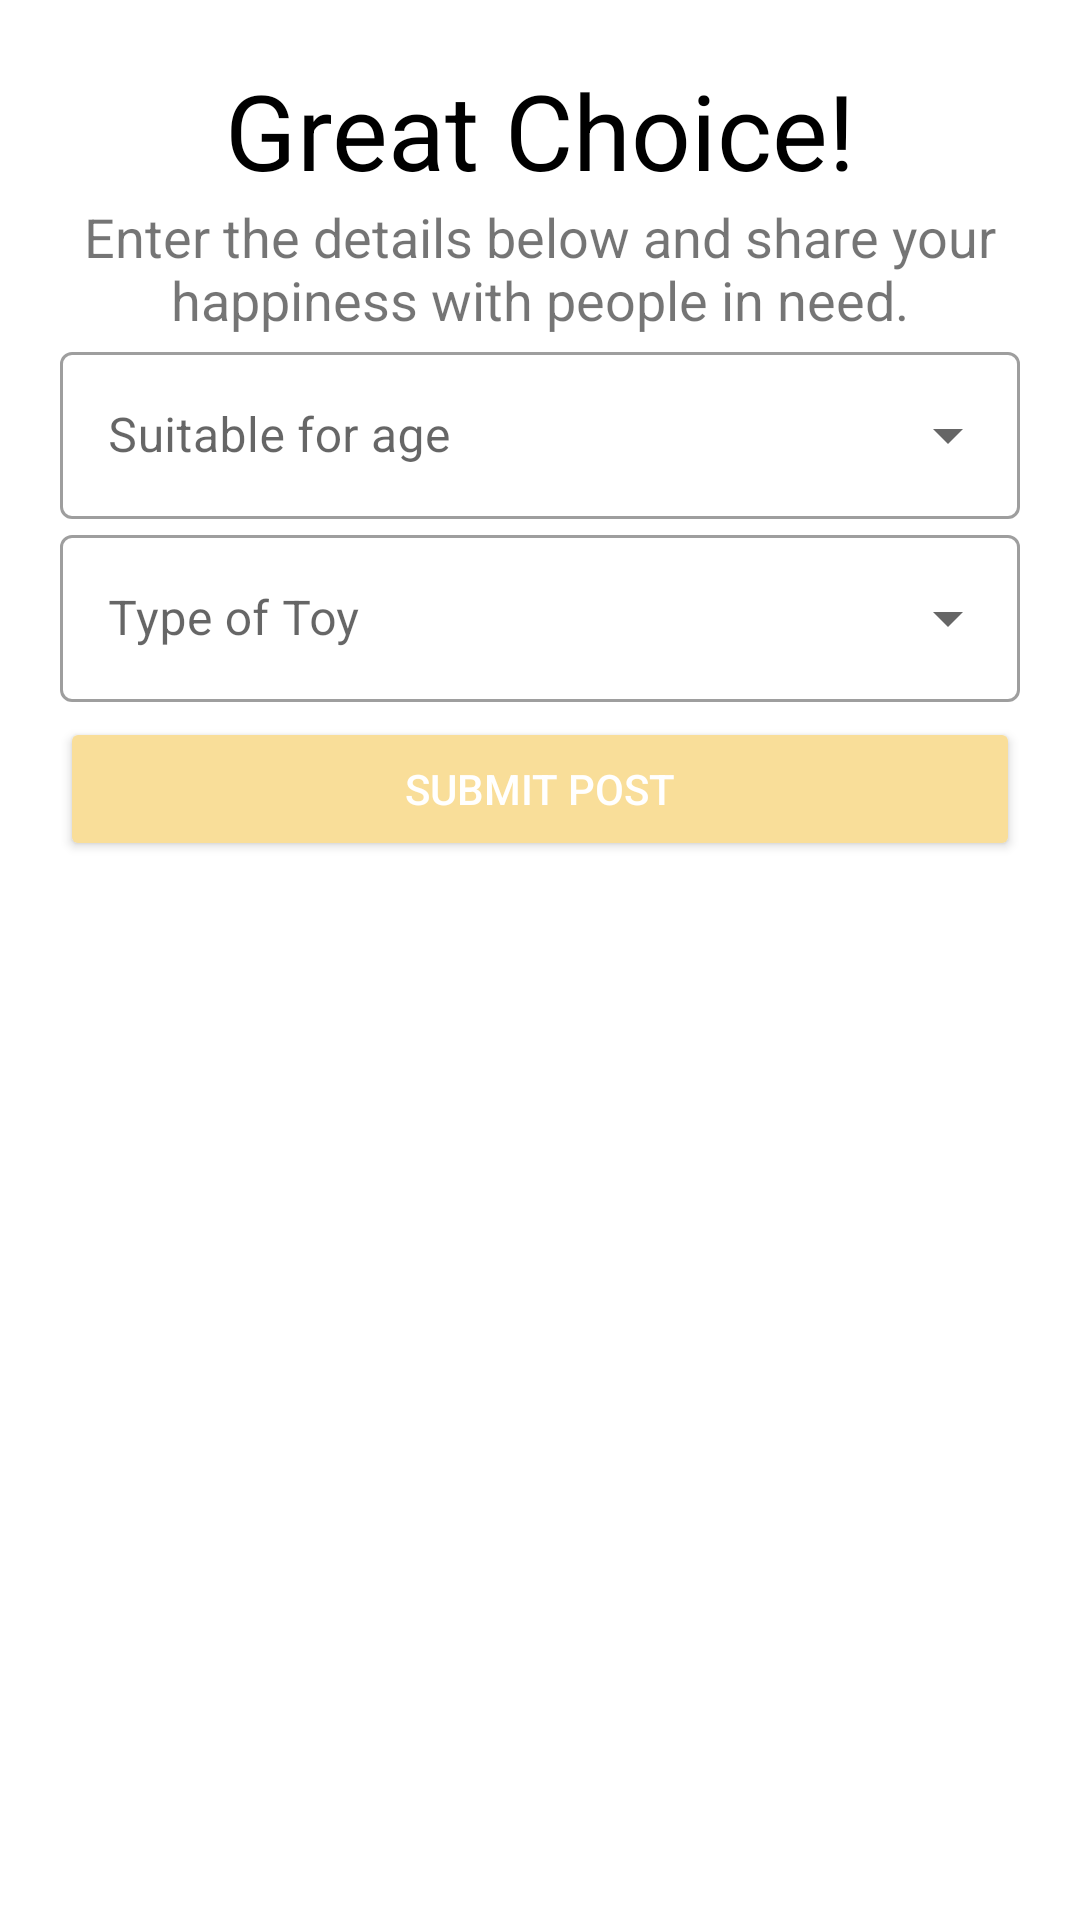

Write the Android layout XML for this screen, with the resource values it uses.
<!-- AndroidManifest.xml: application theme AppTheme -->
<!-- res/layout/activity_toys.xml -->
<?xml version="1.0" encoding="utf-8"?>
<LinearLayout xmlns:android="http://schemas.android.com/apk/res/android"
    xmlns:app="http://schemas.android.com/apk/res-auto"
    xmlns:tools="http://schemas.android.com/tools"
    android:layout_width="match_parent"
    android:layout_height="match_parent"
    tools:context=".ToysActivity"
    android:orientation="vertical"
    android:background="#fff"
    android:padding="20dp">
    <TextView
        android:layout_width="match_parent"
        android:layout_height="wrap_content"
        android:text="Great Choice!"
        android:textSize="35dp"
        android:textAlignment="center"
        android:textColor="#000"/>
    <TextView
        android:layout_width="match_parent"
        android:layout_height="wrap_content"
        android:textSize="18sp"
        android:textAlignment="center"
        android:text="Enter the details below and share your happiness with people in need." />
    <com.google.android.material.textfield.TextInputLayout
        style="@style/Widget.MaterialComponents.TextInputLayout.OutlinedBox.ExposedDropdownMenu"
        android:hint="Suitable for age"
        android:layout_width="match_parent"
        android:layout_height="wrap_content">
        <AutoCompleteTextView
            android:id="@+id/age"
            android:layout_width="match_parent"
            android:layout_height="wrap_content"
            android:inputType="none"/>
    </com.google.android.material.textfield.TextInputLayout>
    <com.google.android.material.textfield.TextInputLayout
        style="@style/Widget.MaterialComponents.TextInputLayout.OutlinedBox.ExposedDropdownMenu"
        android:hint="Type of Toy"
        android:layout_width="match_parent"
        android:layout_height="wrap_content">
        <AutoCompleteTextView
            android:id="@+id/type"
            android:layout_width="match_parent"
            android:layout_height="wrap_content"
            android:inputType="none"/>
    </com.google.android.material.textfield.TextInputLayout>
    <Button
        android:id="@+id/submit"
        android:layout_width="match_parent"
        android:layout_height="wrap_content"
        android:layout_marginTop="5dp"
        android:backgroundTint="#F9DE99"
        android:text="Submit Post"
        android:textColor="#fff" />
</LinearLayout>
<!-- resources referenced by this layout -->
<resources>
  <style name="AppTheme" parent="Theme.MaterialComponents.Light.NoActionBar">
          
          <item name="colorPrimary">@color/colorAccent</item>
          <item name="colorPrimaryDark">@color/colorPrimaryDark</item>
          <item name="colorAccent">@color/colorAccent</item>
          <item name="android:windowContentTransitions">true</item>
      </style>
  <!-- not gathered from this repository: default colours our renderer supplied (Android Studio template values) -->
  <color name="colorPrimaryDark">#FF3700B3</color>
  <color name="colorAccent">#FF03DAC5</color>
</resources>
